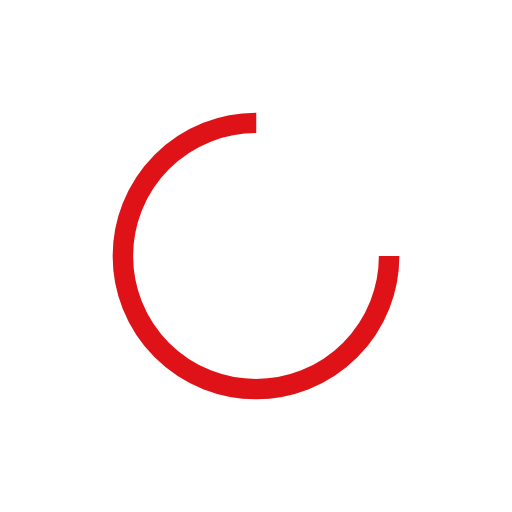
t = 0.00 s
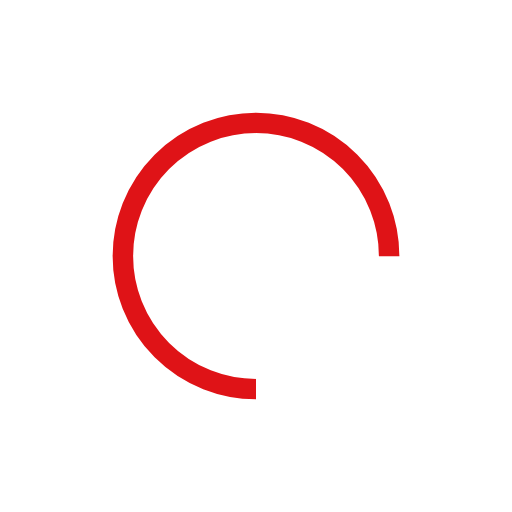
t = 0.25 s
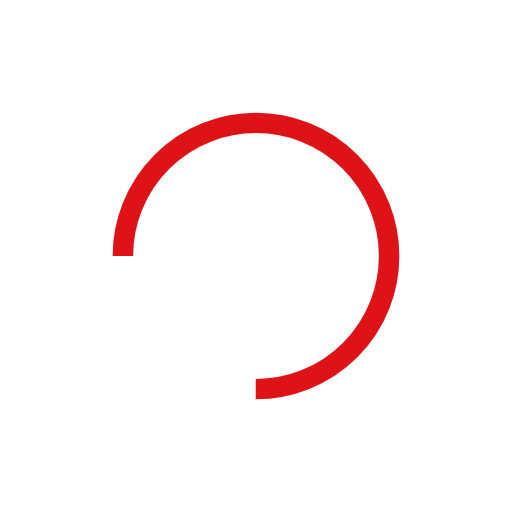
t = 0.50 s
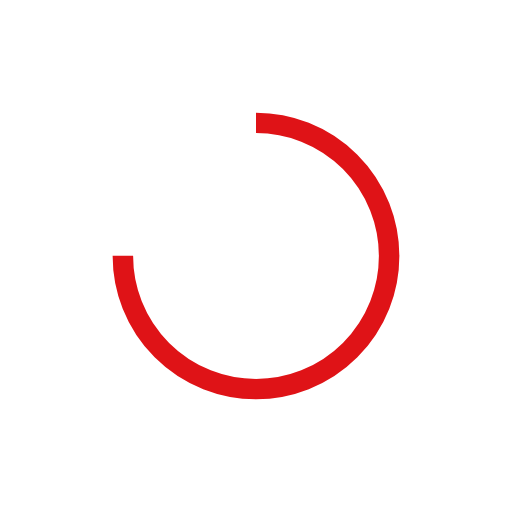
t = 0.75 s

The animated SVG that drew these frames (rendered in a browser with its animation timeline set to each time). Animation: 1 SMIL element (animateTransform=1); one cycle of 1.00 s, repeats indefinitely.

<?xml version="1.0" encoding="utf-8"?>
<svg xmlns="http://www.w3.org/2000/svg" xmlns:xlink="http://www.w3.org/1999/xlink" style="margin: auto; display: block; shape-rendering: auto;" width="200px" height="200px" viewBox="0 0 100 100" preserveAspectRatio="xMidYMid">
<circle cx="50" cy="50" fill="none" stroke="#df1317" stroke-width="4" r="26" stroke-dasharray="122.52211349000194 42.840704496667314" transform="rotate(25.2119 50 50)">
  <animateTransform attributeName="transform" type="rotate" repeatCount="indefinite" dur="1s" values="0 50 50;360 50 50" keyTimes="0;1"></animateTransform>
</circle>
<!-- [ldio] generated by https://loading.io/ --></svg>